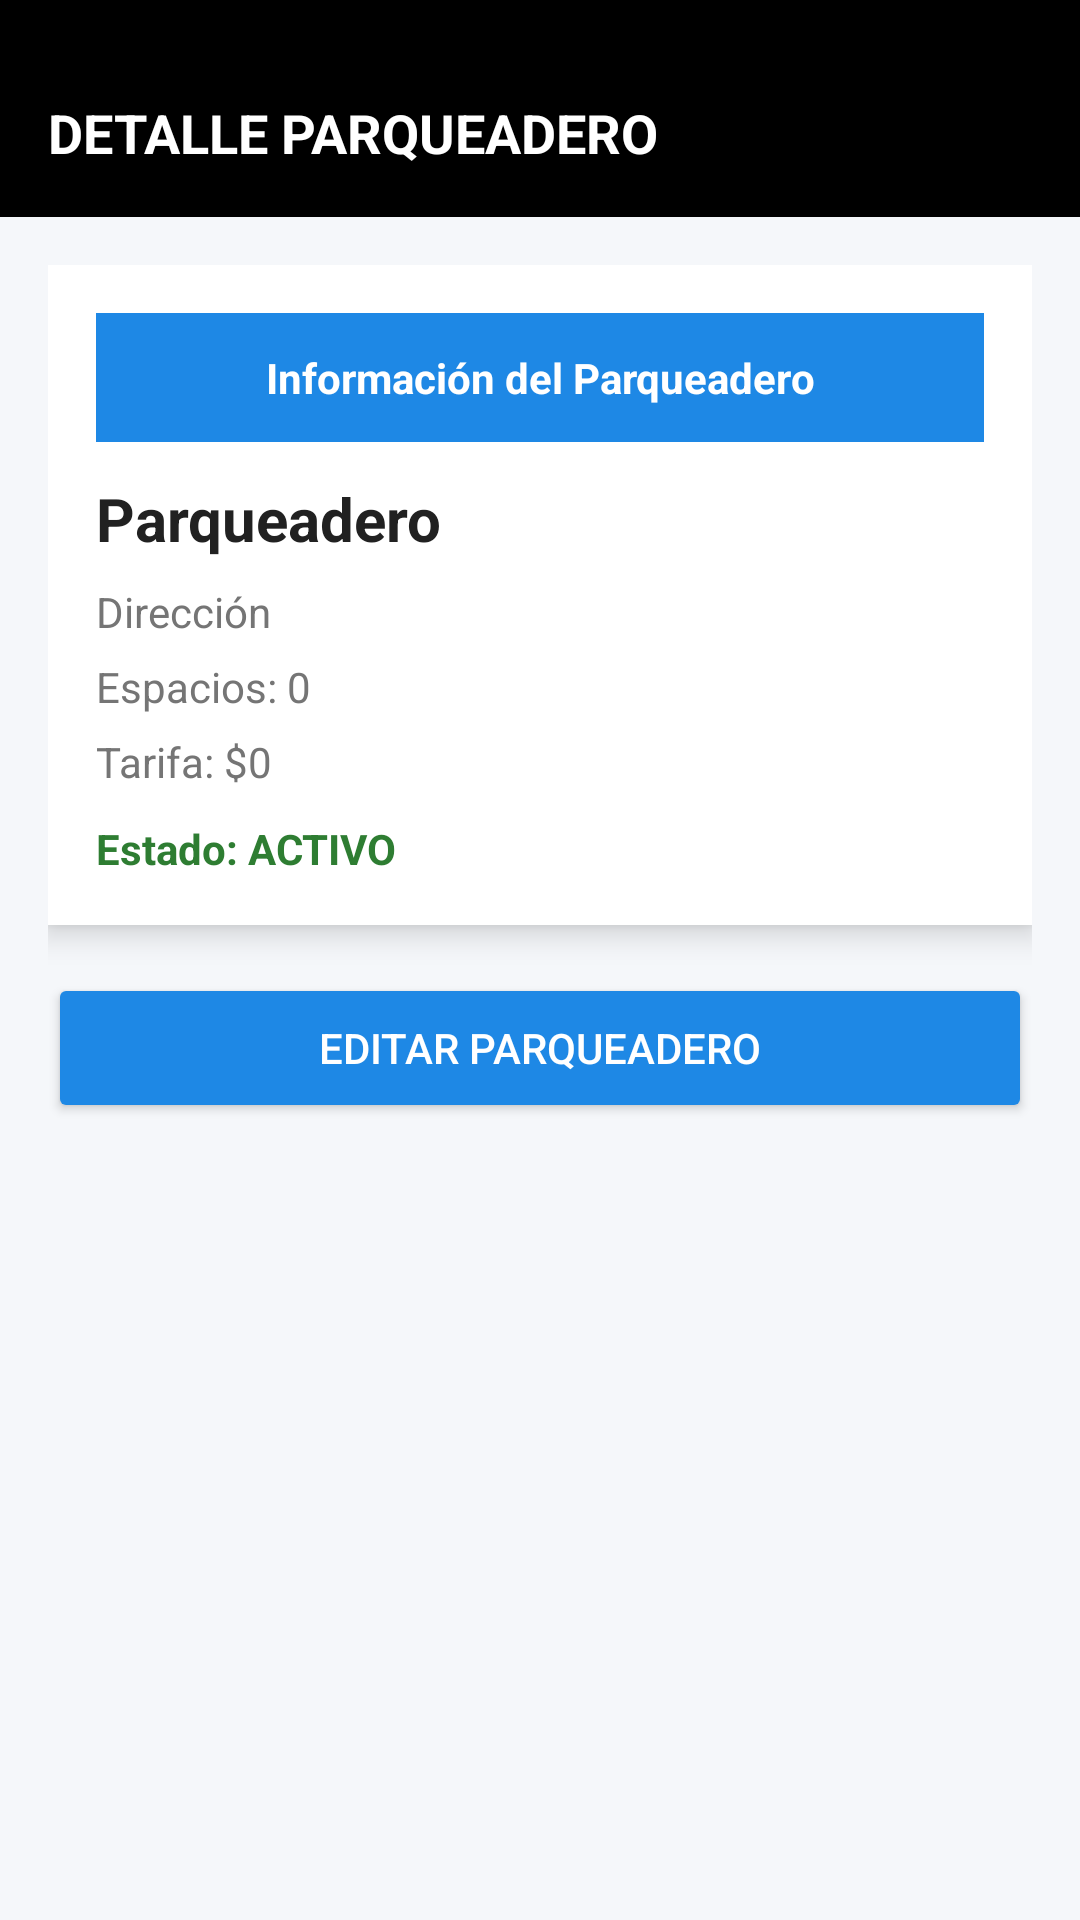

Produce the Android XML layout that renders to this screen, including the resource entries it uses.
<!-- AndroidManifest.xml: application theme Theme.ParkNow1 -->
<!-- res/layout/activity_ver_parqueadero.xml -->
<?xml version="1.0" encoding="utf-8"?>
<LinearLayout xmlns:android="http://schemas.android.com/apk/res/android"
    android:orientation="vertical"
    android:background="@color/background"
    android:layout_width="match_parent"
    android:layout_height="match_parent"
    android:fitsSystemWindows="true">

    
    <TextView
        android:layout_width="match_parent"
        android:layout_height="wrap_content"
        android:text="@string/detalle_parqueadero"
        android:textColor="@android:color/white"
        android:background="@color/black"
        android:textSize="18sp"
        android:textStyle="bold"
        android:paddingTop="32dp"
        android:paddingStart="16dp"
        android:paddingEnd="16dp"
        android:paddingBottom="16dp" />

    <ScrollView
        android:layout_width="match_parent"
        android:layout_height="match_parent"
        android:fitsSystemWindows="true">

        <LinearLayout
            android:layout_width="match_parent"
            android:layout_height="wrap_content"
            android:orientation="vertical"
            android:padding="16dp">

            
            <LinearLayout
                android:layout_width="match_parent"
                android:layout_height="wrap_content"
                android:background="@android:color/white"
                android:padding="16dp"
                android:elevation="6dp"
                android:orientation="vertical">

                
                <TextView
                    android:layout_width="match_parent"
                    android:layout_height="wrap_content"
                    android:text="@string/informaci_n_del_parqueadero"
                    android:textColor="@android:color/white"
                    android:background="@color/primary"
                    android:padding="12dp"
                    android:textStyle="bold"
                    android:textAlignment="center"/>

                
                <TextView
                    android:id="@+id/tvNombre"
                    android:layout_width="wrap_content"
                    android:layout_height="wrap_content"
                    android:text="@string/parqueadero"
                    android:textSize="20sp"
                    android:textStyle="bold"
                    android:textColor="@color/text_primary"
                    android:layout_marginTop="12dp"/>

                
                <TextView
                    android:id="@+id/tvDireccion"
                    android:layout_width="wrap_content"
                    android:layout_height="wrap_content"
                    android:text="@string/direcci_n"
                    android:textColor="@color/text_secondary"
                    android:layout_marginTop="8dp"/>

                
                <TextView
                    android:id="@+id/tvEspacios"
                    android:layout_width="wrap_content"
                    android:layout_height="wrap_content"
                    android:text="@string/espacios_0"
                    android:textColor="@color/text_secondary"
                    android:layout_marginTop="6dp"/>

                
                <TextView
                    android:id="@+id/tvTarifa"
                    android:layout_width="wrap_content"
                    android:layout_height="wrap_content"
                    android:text="@string/tarifa_0"
                    android:textColor="@color/text_secondary"
                    android:layout_marginTop="6dp"/>

                
                <TextView
                    android:layout_width="wrap_content"
                    android:layout_height="wrap_content"
                    android:text="@string/estado_activo"
                    android:textColor="@color/green"
                    android:textStyle="bold"
                    android:layout_marginTop="10dp"/>

            </LinearLayout>

            
            <Button
                android:id="@+id/btnEditar"
                android:layout_width="match_parent"
                android:layout_height="50dp"
                android:text="@string/editar_parqueadero"
                android:backgroundTint="@color/primary"
                android:textColor="@android:color/white"
                android:layout_marginTop="16dp"/>

        </LinearLayout>

    </ScrollView>

</LinearLayout>
<!-- resources referenced by this layout -->
<resources>
  <color name="background">#F5F7FA</color>
  <color name="black">#000000</color>
  <color name="green">#2E7D32</color>
  <color name="primary">#1E88E5</color>
  <color name="text_primary">#212121</color>
  <color name="text_secondary">#757575</color>
  <string name="detalle_parqueadero">DETALLE PARQUEADERO</string>
  <string name="direcci_n">Dirección</string>
  <string name="editar_parqueadero">Editar Parqueadero</string>
  <string name="espacios_0">Espacios: 0</string>
  <string name="estado_activo">Estado: ACTIVO</string>
  <string name="informaci_n_del_parqueadero">Información del Parqueadero</string>
  <string name="parqueadero">Parqueadero</string>
  <string name="tarifa_0">Tarifa: $0</string>
  <style name="Theme.ParkNow1" parent="Base.Theme.ParkNow1" />
  <style name="Base.Theme.ParkNow1" parent="Theme.Material3.DayNight.NoActionBar">
          
          
      </style>
</resources>
